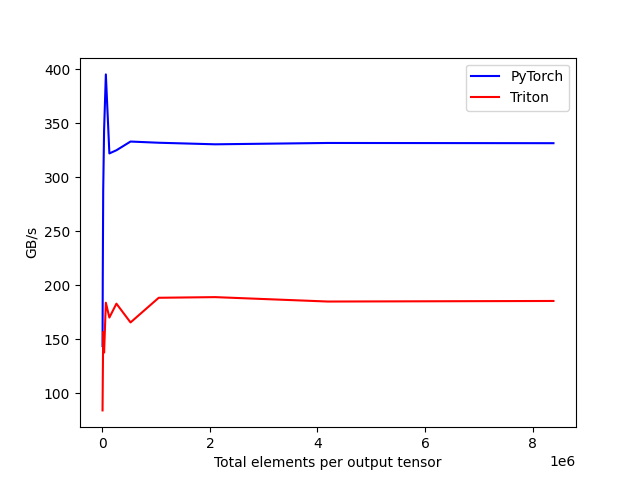

Data behind this chart, as committed beside it:
tot_elements, PyTorch, Triton
4096, 143.9, 84.35
8192, 206.7, 110.9
16384, 287.7, 157
32768, 343.4, 137.8
65536, 395.2, 184
131072, 322.1, 170.3
262144, 325, 183.1
524288, 333.1, 165.7
1048576, 332, 188.5
2097152, 330.5, 189.1
4194304, 331.8, 185.1
8388608, 331.6, 185.6
